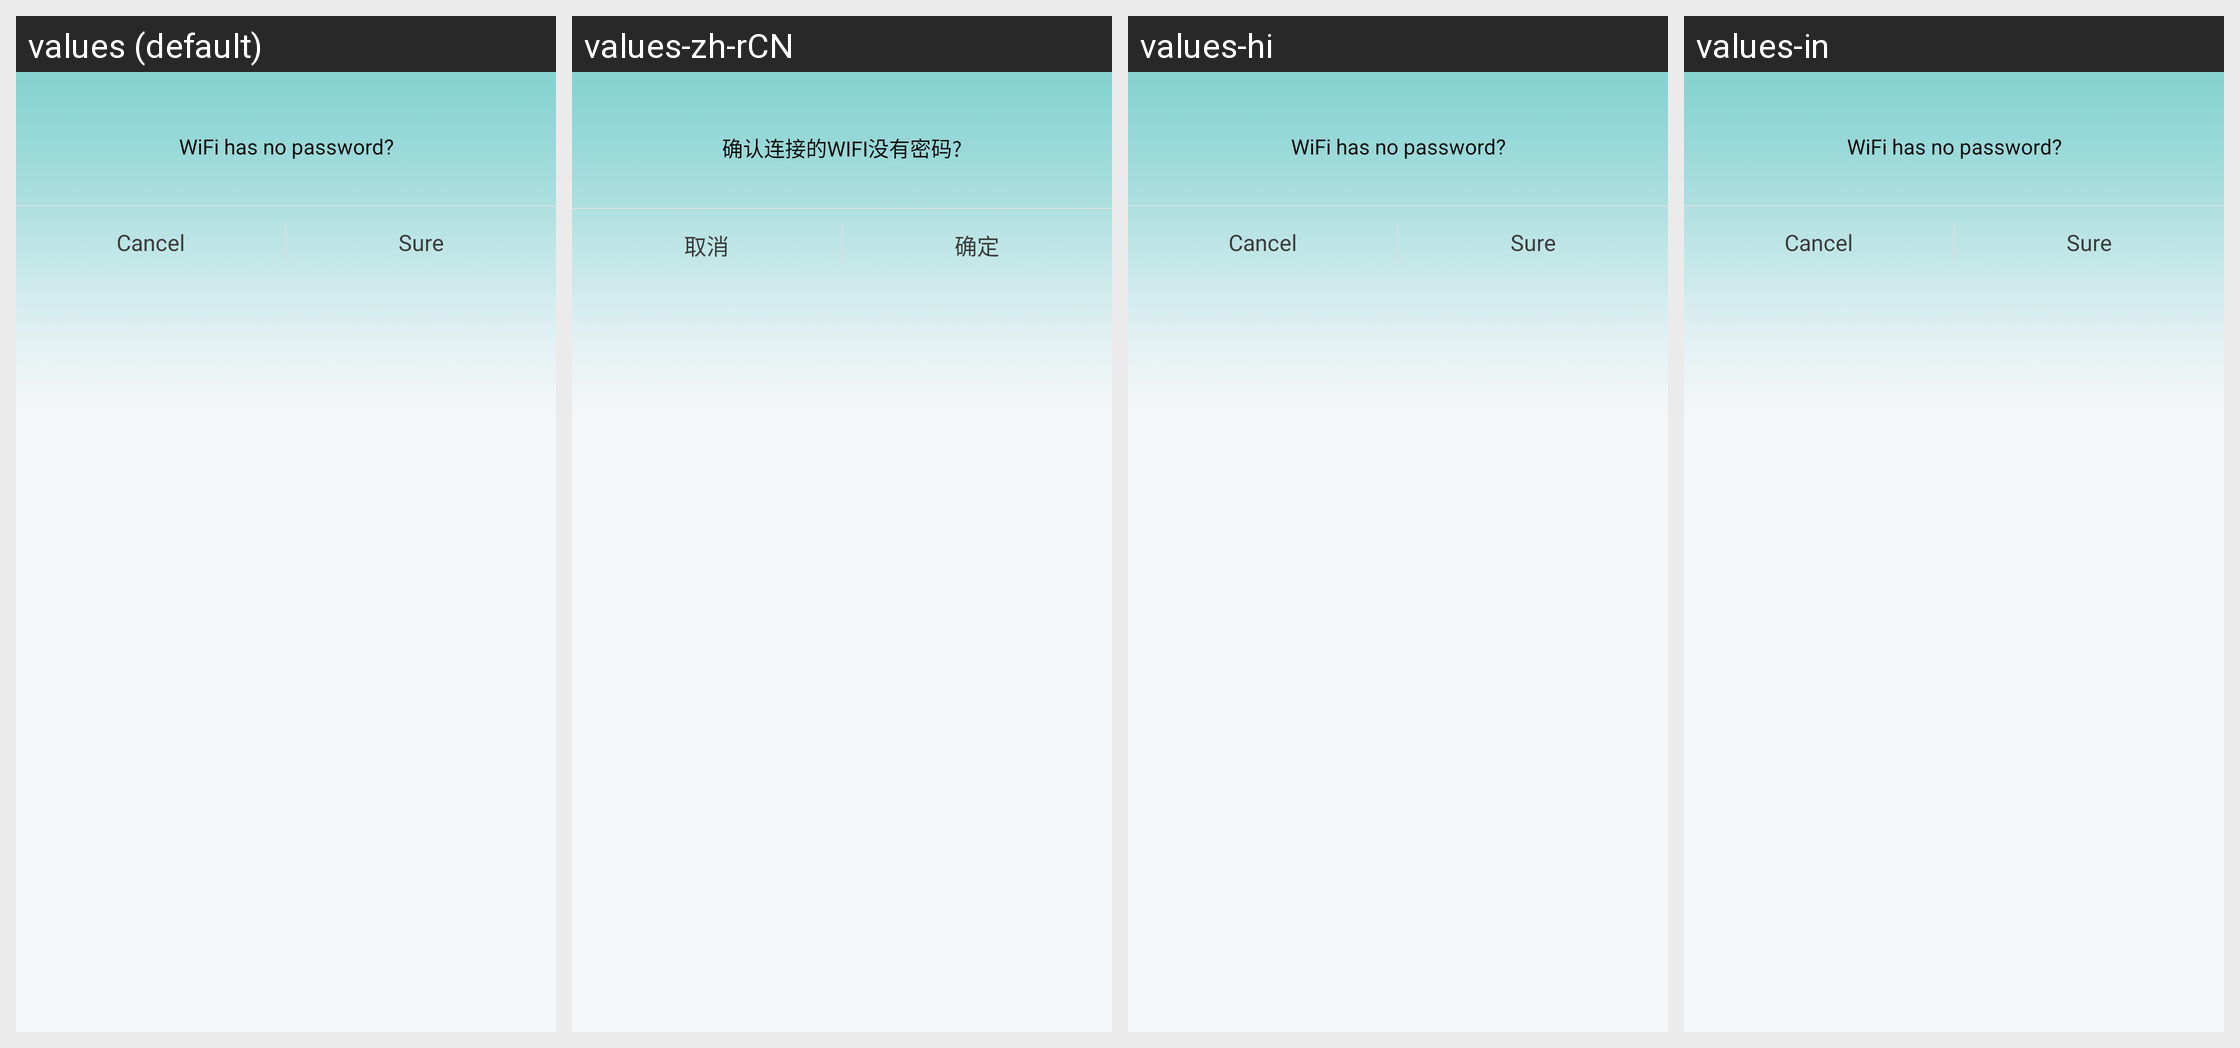

The Android screen above is rendered under several locales of the same app. Produce the string resources it draws, with the default and per-locale values.
Android screen res/layout/dialog_wifi_nopwd_tips.xml rendered under 4 locales, left to right: values (default), values-zh-rCN, values-hi, values-in. Device: Nexus 5 (rendered at 1080×1920; each locale shown at half size, 540×960, under a caption strip naming it); theme Theme.Start.
Other locales in the repository, not shown: values-af, values-am, values-ar, values-as, values-az, values-be, values-bg, values-bn, values-bn-rIN, values-bs, values-ca, values-cs, values-da, values-de, values-el, values-en-rGB, values-es, values-es-rUS, values-et, values-eu, values-fa, values-fi, values-fr, values-fr-rCA, values-gem, values-gl, values-gu, values-hr, values-hu, values-hy, values-id, values-is, values-it, values-iw, values-ja, values-ka, values-kk, values-km, values-kn, values-ko, values-ky, values-lo, values-lt, values-lv, values-mk, values-ml, values-mn, values-mr, values-ms, values-my, values-nb, values-ne, values-nl, values-or, values-pa, values-pl, values-pt, values-pt-rBR, values-pt-rPT, values-ro, values-ru, values-si, values-sk, values-sl, values-sq, values-sr, values-sv, values-sw, values-ta, values-te, values-th, values-tl, values-tr, values-tw, values-uk, values-ur, values-uz, values-vi, values-zh, values-zh-rHK, values-zh-rTW, values-zu.
Strings drawn on this screen, with the default value and each locale's value (text and hints the layout hard-codes, and strings that could not be matched under every locale, appear in the picture but are not listed):

tips_wifi_nopwd
  values: WiFi has no password?
  values-zh-rCN: 确认连接的WIFI没有密码?
  values-hi: WiFi has no password?  [not translated; the default value is used]
  values-in: WiFi has no password?  [not translated; the default value is used]

cancel
  values: Cancel
  values-zh-rCN: 取消
  values-hi: Cancel  [not translated; the default value is used]
  values-in: Cancel  [not translated; the default value is used]

biz_add_creat
  values: Sure
  values-zh-rCN: 确定
  values-hi: Sure  [not translated; the default value is used]
  values-in: Sure  [not translated; the default value is used]
